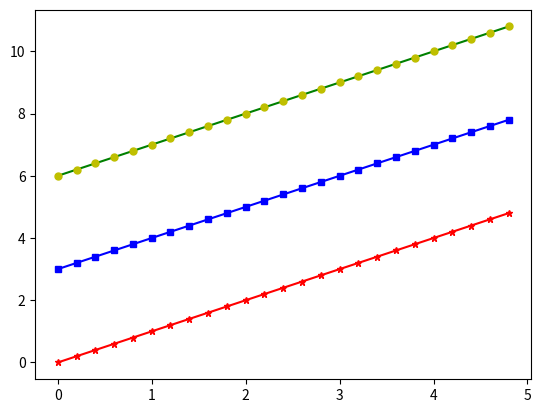

Write the Python code that produced this figure.
import matplotlib.pyplot as plt
import numpy as np
t= np.arange(0.0,5.0,0.2)
# evenly sampled time at 200 ms intervals

print(t)
# red sashes , blue squares and green triangle
plt.plot(t,t,'r*-',t,t+3,'bs-',t,t+6,'g-',t,t+6,'yo',markersize=5 )
plt.show()